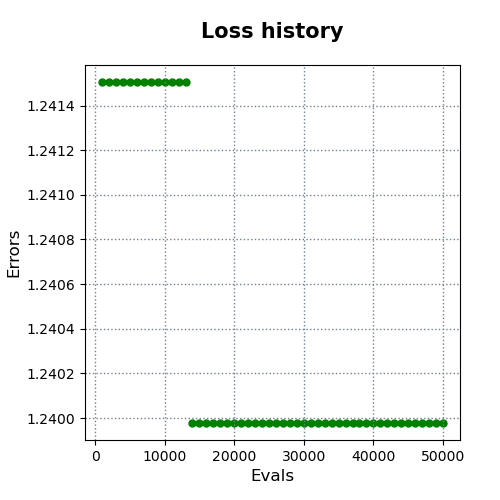

The file beside this chart, header and first rows:
evals, errors
1000, 1.242
2000, 1.242
3000, 1.242
4000, 1.242
5000, 1.242
6000, 1.242
7000, 1.242
8000, 1.242
9000, 1.242
10000, 1.242
11000, 1.242
12000, 1.242
13000, 1.242
14000, 1.24
15000, 1.24
16000, 1.24
17000, 1.24
18000, 1.24
19000, 1.24
20000, 1.24
21000, 1.24
22000, 1.24
23000, 1.24
24000, 1.24
25000, 1.24
26000, 1.24
27000, 1.24
28000, 1.24
29000, 1.24
30000, 1.24
31000, 1.24
32000, 1.24
33000, 1.24
34000, 1.24
35000, 1.24
36000, 1.24
37000, 1.24
38000, 1.24
39000, 1.24
40000, 1.24
41000, 1.24
42000, 1.24
43000, 1.24
44000, 1.24
45000, 1.24
46000, 1.24
47000, 1.24
48000, 1.24
49000, 1.24
50000, 1.24
